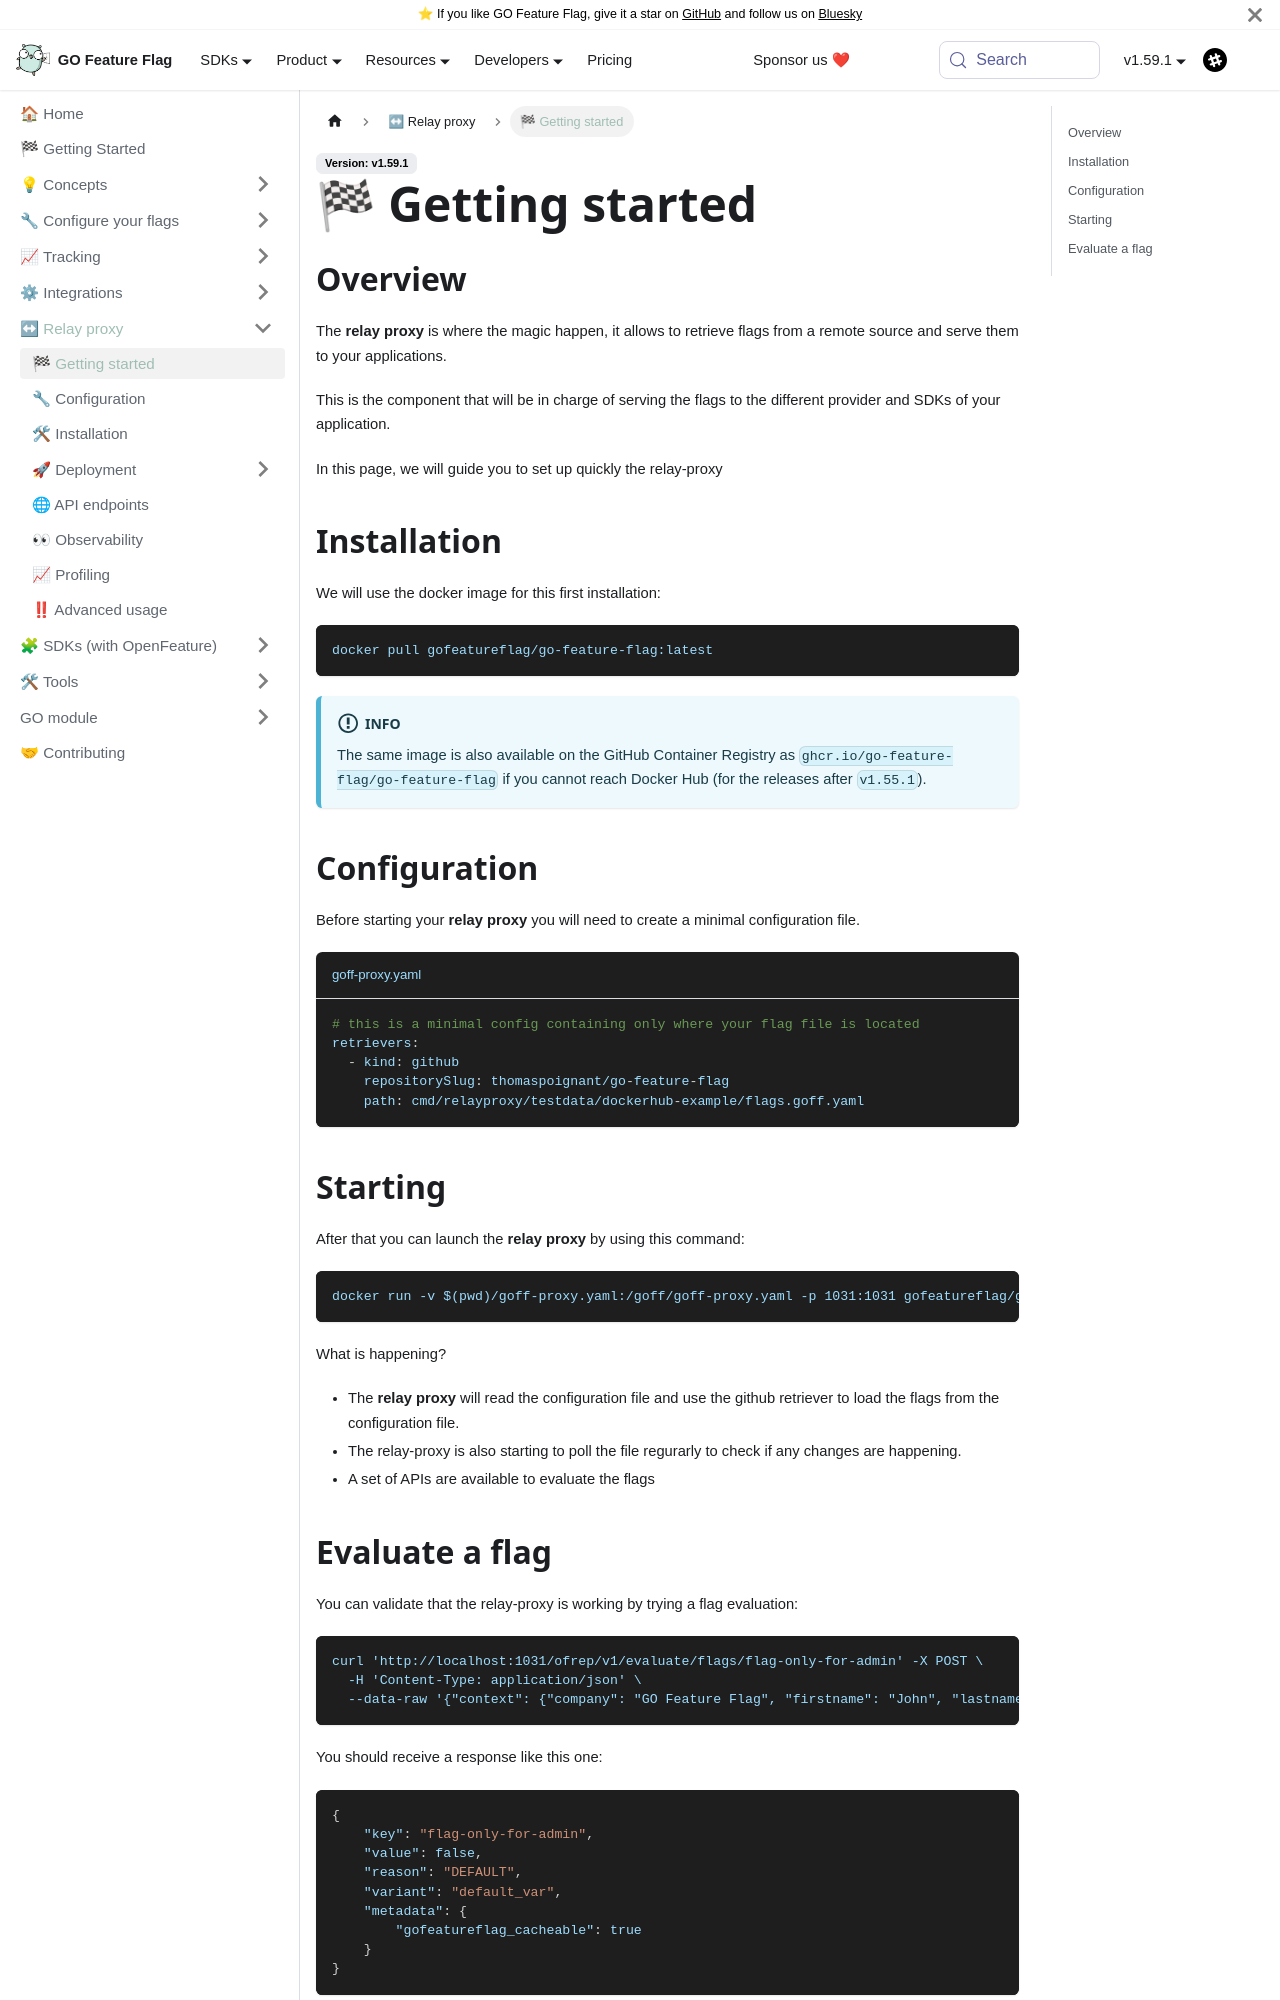

repository: thomaspoignant/go-feature-flag · page: docs/relay-proxy/getting_started.html · generator: docusaurus

---
sidebar_position: 10
description: Getting started with the relay proxy.
---

# 🏁 Getting started

## Overview
The **relay proxy** is where the magic happen, it allows to retrieve flags from a remote source and serve them to your applications.

This is the component that will be in charge of serving the flags to the different provider and SDKs of your application.

In this page, we will guide you to set up quickly the relay-proxy

## Installation

We will use the docker image for this first installation:

```shell
docker pull gofeatureflag/go-feature-flag:latest
```

:::info
The same image is also available on the GitHub Container Registry as
`ghcr.io/go-feature-flag/go-feature-flag` if you cannot reach Docker Hub
(for the releases after `v1.55.1`).
:::

## Configuration

Before starting your **relay proxy** you will need to create a minimal configuration file.  

```yaml title="goff-proxy.yaml"
# this is a minimal config containing only where your flag file is located 
retrievers:
  - kind: github
    repositorySlug: thomaspoignant/go-feature-flag
    path: cmd/relayproxy/testdata/dockerhub-example/flags.goff.yaml
```

## Starting
After that you can launch the **relay proxy** by using this command:
```shell
docker run -v $(pwd)/goff-proxy.yaml:/goff/goff-proxy.yaml -p 1031:1031 gofeatureflag/go-feature-flag
```

What is happening?
- The **relay proxy** will read the configuration file and use the github retriever to load the flags from the configuration file.
- The relay-proxy is also starting to poll the file regurarly to check if any changes are happening.
- A set of APIs are available to evaluate the flags
